Image classification data set "processed" (imane-mbarek/projet_CV on GitHub). Class labels (2): drowning, normal.

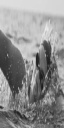
Label: normal

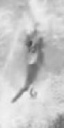
Label: normal

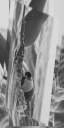
Label: normal

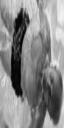
Label: drowning

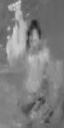
Label: drowning

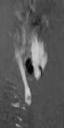
Label: drowning
